The GitHub repository fauzanaqil/combination-deep-transfer-learning contains a labelled image folder "dataset-glomeruli" with 3 categories: focal, normal, sclerosed. Examples follow, each with its label.

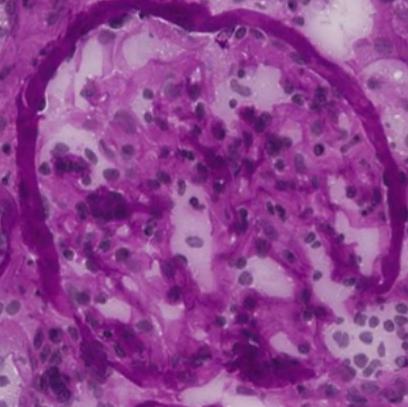
Label: focal

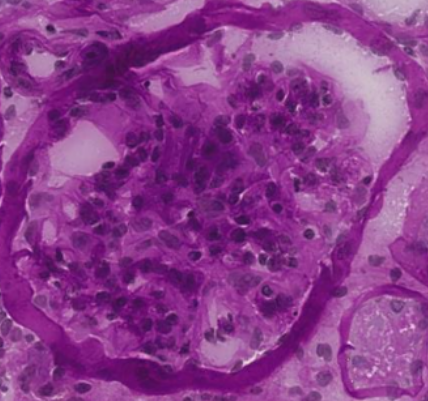
Label: focal

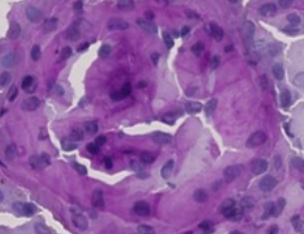
Label: sclerosed

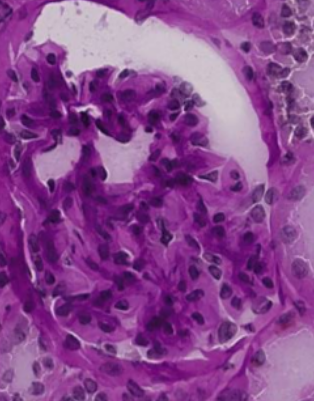
Label: normal

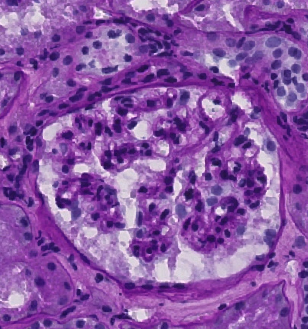
Label: normal

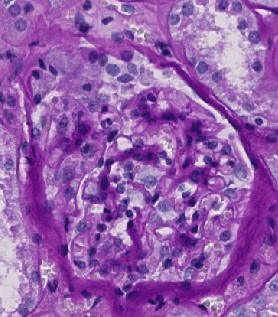
Label: sclerosed
